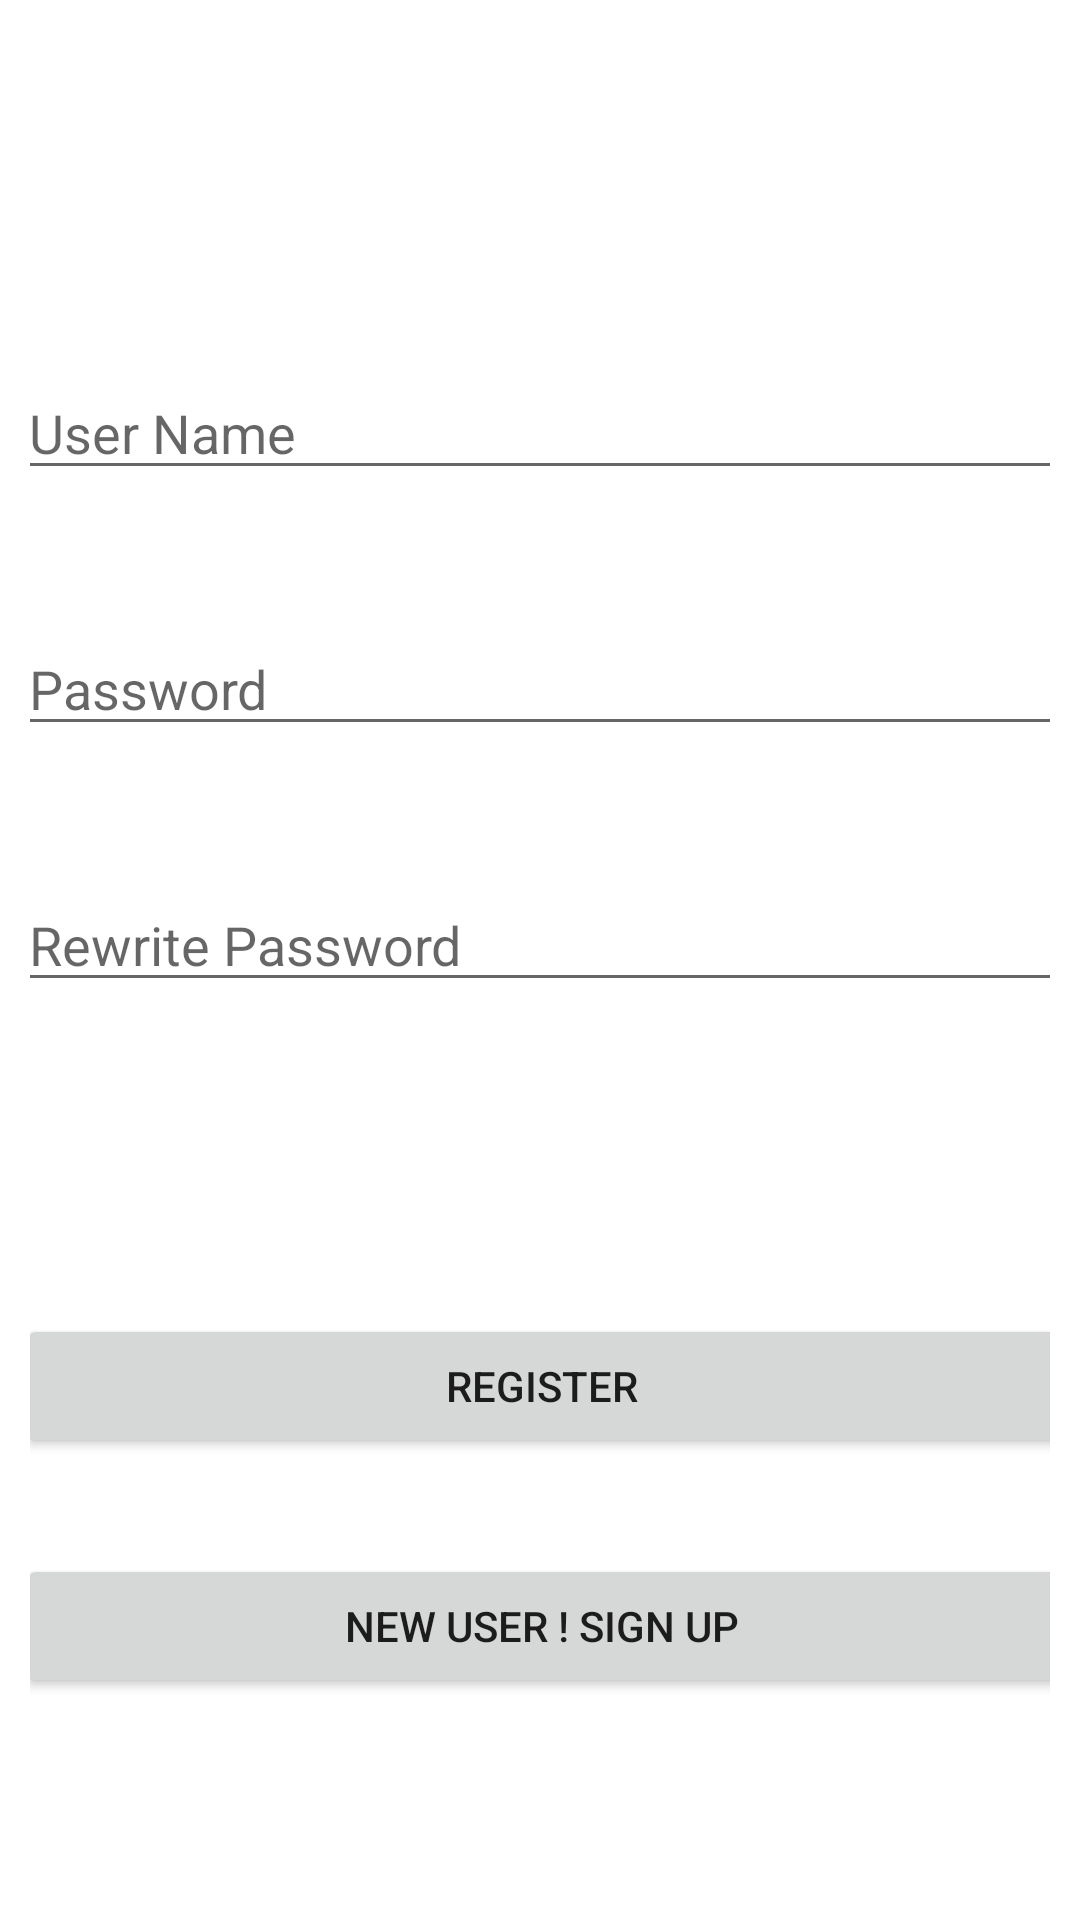

Here is an Android app screen rendered from its layout file. Give the layout XML and the strings, colors and styles it references.
<!-- AndroidManifest.xml: application theme Theme.Login_SQlite -->
<!-- res/layout/activity_main.xml -->
<?xml version="1.0" encoding="utf-8"?>
<androidx.constraintlayout.widget.ConstraintLayout xmlns:android="http://schemas.android.com/apk/res/android"
    xmlns:app="http://schemas.android.com/apk/res-auto"
    xmlns:tools="http://schemas.android.com/tools"
    android:layout_width="match_parent"
    android:layout_height="match_parent"
    tools:context=".MainActivity"
    android:padding="10dp">

    <EditText
        android:id="@+id/edit_username1"
        android:layout_width="350dp"
        android:layout_height="wrap_content"
        android:layout_marginTop="112dp"
        android:hint="User Name"
        app:layout_constraintEnd_toEndOf="parent"
        app:layout_constraintHorizontal_bias="0.491"
        app:layout_constraintStart_toStartOf="parent"
        app:layout_constraintTop_toTopOf="parent">
    </EditText>

    <EditText
        android:id="@+id/edit_password1"
        android:layout_width="350dp"
        android:layout_height="wrap_content"
        android:layout_marginTop="44dp"
        android:hint="Password"
        app:layout_constraintEnd_toEndOf="parent"
        app:layout_constraintHorizontal_bias="0.491"
        app:layout_constraintStart_toStartOf="parent"
        app:layout_constraintTop_toBottomOf="@+id/edit_username1">
    </EditText>

    <EditText
        android:id="@+id/edit_repassword"
        android:layout_width="350dp"
        android:layout_height="wrap_content"
        android:layout_marginTop="44dp"
        android:hint="Rewrite Password"
        app:layout_constraintEnd_toEndOf="parent"
        app:layout_constraintHorizontal_bias="0.491"
        app:layout_constraintStart_toStartOf="parent"
        app:layout_constraintTop_toBottomOf="@+id/edit_password1">

    </EditText>

    <Button
        android:id="@+id/sign_in_btn"
        android:layout_width="350dp"
        android:layout_height="wrap_content"
        android:layout_marginTop="104dp"
        android:text="Register"
        app:layout_constraintEnd_toEndOf="parent"
        app:layout_constraintHorizontal_bias="0.498"
        app:layout_constraintStart_toStartOf="parent"
        app:layout_constraintTop_toBottomOf="@+id/edit_repassword" />

    <Button
        android:id="@+id/sign_up_btn1"
        android:layout_width="350dp"
        android:layout_height="wrap_content"
        android:layout_marginTop="32dp"
        android:text="new user ! sign up"
        app:layout_constraintEnd_toEndOf="parent"
        app:layout_constraintHorizontal_bias="0.498"
        app:layout_constraintStart_toStartOf="parent"
        app:layout_constraintTop_toBottomOf="@+id/sign_in_btn" />
</androidx.constraintlayout.widget.ConstraintLayout>
<!-- resources referenced by this layout -->
<resources>
  <style name="Theme.Login_SQlite" parent="Theme.MaterialComponents.DayNight.DarkActionBar">
          
          <item name="colorPrimary">@color/purple_500</item>
          <item name="colorPrimaryVariant">@color/purple_700</item>
          <item name="colorOnPrimary">@color/white</item>
          
          <item name="colorSecondary">@color/teal_200</item>
          <item name="colorSecondaryVariant">@color/teal_700</item>
          <item name="colorOnSecondary">@color/black</item>
          
          <item name="android:statusBarColor">?attr/colorPrimaryVariant</item>
          
      </style>
  <!-- not gathered from this repository: default colours our renderer supplied (Android Studio template values) -->
  <color name="purple_500">#FF6200EE</color>
  <color name="purple_700">#FF3700B3</color>
  <color name="teal_200">#FF03DAC5</color>
  <color name="teal_700">#FF018786</color>
  <color name="black">#FF000000</color>
  <color name="white">#FFFFFFFF</color>
</resources>
